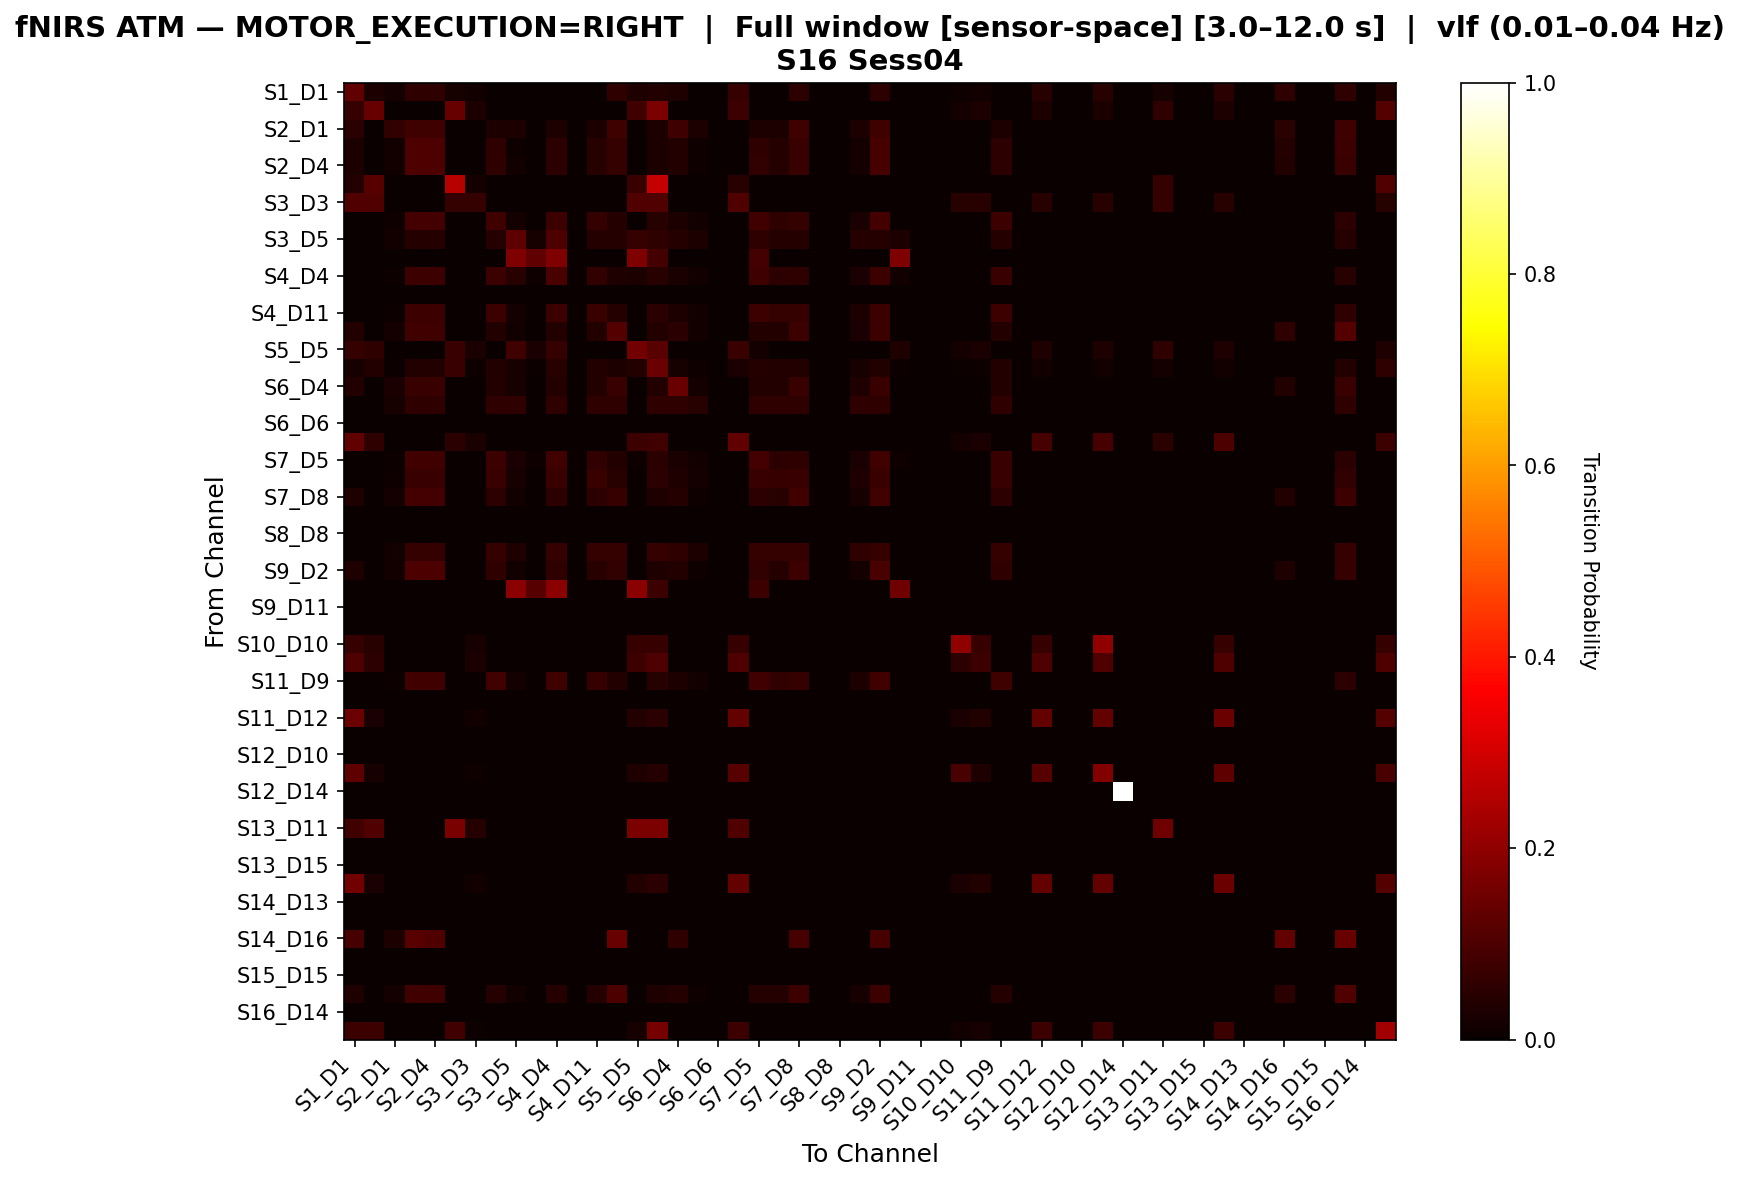

The data file committed next to this chart (first rows):
, S1_D1 hbo, S1_D3 hbo, S2_D1 hbo, S2_D2 hbo, S2_D4 hbo, S3_D1 hbo, S3_D3 hbo, S3_D4 hbo, S3_D5 hbo, S4_D2 hbo, S4_D4 hbo, S4_D6 hbo, S4_D11 hbo, S5_D3 hbo, S5_D5 hbo, S5_D7 hbo, S6_D4 hbo, S6_D5 hbo, S6_D6 hbo, S6_D8 hbo, S7_D5 hbo, S7_D7 hbo, S7_D8 hbo
S1_D1 hbo, 0.1292, 0.02917, 0.01667, 0.05833, 0.05833, 0.02083, 0.0125, 0.0, 0.0, 0.0, 0.0, 0.0, 0.0, 0.05833, 0.03333, 0.0375, 0.03333, 0.0, 0.0, 0.06667, 0.0, 0.0, 0.05417
S1_D3 hbo, 0.06542, 0.1402, 0.0, 0.0, 0.0, 0.1402, 0.02804, 0.0, 0.0, 0.0, 0.0, 0.0, 0.0, 0.0, 0.08411, 0.1682, 0.0, 0.0, 0.0, 0.07477, 0.0, 0.0, 0.0
S2_D1 hbo, 0.04902, 0.0, 0.05882, 0.07843, 0.07843, 0.0, 0.0, 0.02941, 0.02941, 0.0, 0.02941, 0.0, 0.02941, 0.07843, 0.0, 0.02941, 0.07843, 0.02941, 0.0, 0.0, 0.02941, 0.02941, 0.07843
S2_D2 hbo, 0.0303, 0.0, 0.01399, 0.1026, 0.0979, 0.0, 0.0, 0.05594, 0.01166, 0.0, 0.05361, 0.0, 0.04429, 0.06527, 0.0, 0.0303, 0.0373, 0.009324, 0.0, 0.0, 0.05828, 0.03963, 0.07226
S2_D4 hbo, 0.03052, 0.0, 0.01408, 0.1033, 0.09859, 0.0, 0.0, 0.05634, 0.01174, 0.0, 0.05399, 0.0, 0.0446, 0.06338, 0.0, 0.03052, 0.03756, 0.00939, 0.0, 0.0, 0.05869, 0.03991, 0.07277
S3_D1 hbo, 0.03604, 0.1171, 0.0, 0.0, 0.0, 0.2613, 0.01802, 0.0, 0.0, 0.0, 0.0, 0.0, 0.0, 0.0, 0.07207, 0.2793, 0.0, 0.0, 0.0, 0.04505, 0.0, 0.0, 0.0
S3_D3 hbo, 0.1087, 0.1087, 0.0, 0.0, 0.0, 0.06522, 0.06522, 0.0, 0.0, 0.0, 0.0, 0.0, 0.0, 0.0, 0.1087, 0.1087, 0.0, 0.0, 0.0, 0.1087, 0.0, 0.0, 0.0
S3_D4 hbo, 0.003333, 0.0, 0.01, 0.08667, 0.08667, 0.0, 0.0, 0.08, 0.01667, 0.0, 0.07667, 0.0, 0.06333, 0.04, 0.0, 0.04333, 0.03, 0.01333, 0.0, 0.0, 0.08333, 0.05667, 0.06333
S3_D5 hbo, 0.0, 0.0, 0.01408, 0.04225, 0.04225, 0.0, 0.0, 0.04225, 0.1268, 0.02113, 0.09859, 0.0, 0.04225, 0.04225, 0.06338, 0.05634, 0.04225, 0.02817, 0.0, 0.0, 0.05634, 0.04225, 0.04225
S4_D2 hbo, 0.0, 0.0, 0.0, 0.0, 0.0, 0.0, 0.0, 0.0, 0.1739, 0.1304, 0.1739, 0.0, 0.0, 0.0, 0.1739, 0.08696, 0.0, 0.0, 0.0, 0.0, 0.08696, 0.0, 0.0
S4_D4 hbo, 0.0, 0.0, 0.006192, 0.0743, 0.0743, 0.0, 0.0, 0.0743, 0.04334, 0.009288, 0.09598, 0.0, 0.05882, 0.03406, 0.02786, 0.04644, 0.02477, 0.01238, 0.0, 0.0, 0.0805, 0.05263, 0.05573
S4_D6 hbo, 0.0, 0.0, 0.0, 0.0, 0.0, 0.0, 0.0, 0.0, 0.0, 0.0, 0.0, 0.0, 0.0, 0.0, 0.0, 0.0, 0.0, 0.0, 0.0, 0.0, 0.0, 0.0, 0.0
S4_D11 hbo, 0.0, 0.0, 0.007692, 0.07692, 0.07692, 0.0, 0.0, 0.07692, 0.01923, 0.0, 0.07692, 0.0, 0.07308, 0.04231, 0.0, 0.05, 0.03077, 0.01538, 0.0, 0.0, 0.07692, 0.06538, 0.06923
S5_D3 hbo, 0.03892, 0.0, 0.01796, 0.08383, 0.08084, 0.0, 0.0, 0.03593, 0.01497, 0.0, 0.03593, 0.0, 0.03593, 0.1108, 0.0, 0.03593, 0.0479, 0.01198, 0.0, 0.0, 0.03593, 0.03593, 0.07485
S5_D5 hbo, 0.06349, 0.05556, 0.0, 0.0, 0.0, 0.07143, 0.02381, 0.0, 0.07937, 0.02381, 0.06349, 0.0, 0.0, 0.0, 0.1587, 0.119, 0.0, 0.0, 0.0, 0.07143, 0.01587, 0.0, 0.0
S5_D7 hbo, 0.0229, 0.03817, 0.005089, 0.03562, 0.03562, 0.07379, 0.007634, 0.03562, 0.02036, 0.007634, 0.04326, 0.0, 0.03562, 0.02799, 0.03562, 0.145, 0.02036, 0.01018, 0.0, 0.02545, 0.04071, 0.03562, 0.03562
S6_D4 hbo, 0.03644, 0.0, 0.02429, 0.07287, 0.07287, 0.0, 0.0, 0.03644, 0.02024, 0.0, 0.03644, 0.0, 0.03644, 0.07287, 0.0, 0.03644, 0.1417, 0.01619, 0.0, 0.0, 0.03644, 0.03644, 0.07287
S6_D5 hbo, 0.0, 0.0, 0.02326, 0.05814, 0.05814, 0.0, 0.0, 0.05814, 0.05814, 0.0, 0.05814, 0.0, 0.05814, 0.05814, 0.0, 0.05814, 0.05814, 0.04651, 0.0, 0.0, 0.05814, 0.05814, 0.05814
S6_D6 hbo, 0.0, 0.0, 0.0, 0.0, 0.0, 0.0, 0.0, 0.0, 0.0, 0.0, 0.0, 0.0, 0.0, 0.0, 0.0, 0.0, 0.0, 0.0, 0.0, 0.0, 0.0, 0.0, 0.0
S6_D8 hbo, 0.1322, 0.05785, 0.0, 0.0, 0.0, 0.04959, 0.02479, 0.0, 0.0, 0.0, 0.0, 0.0, 0.0, 0.0, 0.07438, 0.08264, 0.0, 0.0, 0.0, 0.1322, 0.0, 0.0, 0.0
S7_D5 hbo, 0.0, 0.0, 0.00641, 0.08333, 0.08333, 0.0, 0.0, 0.07692, 0.02564, 0.009615, 0.08333, 0.0, 0.0609, 0.03526, 0.009615, 0.04808, 0.02564, 0.01282, 0.0, 0.0, 0.08654, 0.05449, 0.05769
S7_D7 hbo, 0.0, 0.0, 0.008163, 0.07347, 0.07347, 0.0, 0.0, 0.07347, 0.02041, 0.0, 0.07347, 0.0, 0.07347, 0.0449, 0.0, 0.05306, 0.03265, 0.01633, 0.0, 0.0, 0.07347, 0.06939, 0.07347
S7_D8 hbo, 0.03476, 0.0, 0.01604, 0.08824, 0.08824, 0.0, 0.0, 0.0508, 0.01337, 0.0, 0.0508, 0.0, 0.0508, 0.06684, 0.0, 0.03476, 0.04278, 0.0107, 0.0, 0.0, 0.0508, 0.04545, 0.08289
S8_D6 hbo, 0.0, 0.0, 0.0, 0.0, 0.0, 0.0, 0.0, 0.0, 0.0, 0.0, 0.0, 0.0, 0.0, 0.0, 0.0, 0.0, 0.0, 0.0, 0.0, 0.0, 0.0, 0.0, 0.0
S8_D8 hbo, 0.0, 0.0, 0.0, 0.0, 0.0, 0.0, 0.0, 0.0, 0.0, 0.0, 0.0, 0.0, 0.0, 0.0, 0.0, 0.0, 0.0, 0.0, 0.0, 0.0, 0.0, 0.0, 0.0
S8_D15 hbo, 0.0, 0.0, 0.01389, 0.0625, 0.0625, 0.0, 0.0, 0.0625, 0.03472, 0.0, 0.0625, 0.0, 0.0625, 0.0625, 0.0, 0.0625, 0.05556, 0.02778, 0.0, 0.0, 0.0625, 0.0625, 0.0625
S9_D2 hbo, 0.03125, 0.0, 0.01442, 0.09856, 0.09856, 0.0, 0.0, 0.05769, 0.01202, 0.0, 0.05529, 0.0, 0.04567, 0.0601, 0.0, 0.03125, 0.03846, 0.009615, 0.0, 0.0, 0.0601, 0.04087, 0.07452
S9_D9 hbo, 0.0, 0.0, 0.0, 0.0, 0.0, 0.0, 0.0, 0.0, 0.1923, 0.1154, 0.1923, 0.0, 0.0, 0.0, 0.1923, 0.07692, 0.0, 0.0, 0.0, 0.0, 0.07692, 0.0, 0.0
S9_D11 hbo, 0.0, 0.0, 0.0, 0.0, 0.0, 0.0, 0.0, 0.0, 0.0, 0.0, 0.0, 0.0, 0.0, 0.0, 0.0, 0.0, 0.0, 0.0, 0.0, 0.0, 0.0, 0.0, 0.0
S10_D9 hbo, 0.0, 0.0, 0.0, 0.0, 0.0, 0.0, 0.0, 0.0, 0.0, 0.0, 0.0, 0.0, 0.0, 0.0, 0.0, 0.0, 0.0, 0.0, 0.0, 0.0, 0.0, 0.0, 0.0
S10_D10 hbo, 0.06667, 0.04444, 0.0, 0.0, 0.0, 0.0, 0.02222, 0.0, 0.0, 0.0, 0.0, 0.0, 0.0, 0.0, 0.06667, 0.06667, 0.0, 0.0, 0.0, 0.06667, 0.0, 0.0, 0.0
S10_D12 hbo, 0.1026, 0.05128, 0.0, 0.0, 0.0, 0.0, 0.02564, 0.0, 0.0, 0.0, 0.0, 0.0, 0.0, 0.0, 0.07692, 0.1026, 0.0, 0.0, 0.0, 0.1026, 0.0, 0.0, 0.0
S11_D9 hbo, 0.0, 0.0, 0.006993, 0.08392, 0.08392, 0.0, 0.0, 0.08392, 0.01748, 0.0, 0.08042, 0.0, 0.06643, 0.03846, 0.0, 0.04545, 0.02797, 0.01399, 0.0, 0.0, 0.08392, 0.05944, 0.06294
S11_D11 hbo, 0.0, 0.0, 0.0, 0.0, 0.0, 0.0, 0.0, 0.0, 0.0, 0.0, 0.0, 0.0, 0.0, 0.0, 0.0, 0.0, 0.0, 0.0, 0.0, 0.0, 0.0, 0.0, 0.0
S11_D12 hbo, 0.1481, 0.02469, 0.0, 0.0, 0.0, 0.0, 0.01235, 0.0, 0.0, 0.0, 0.0, 0.0, 0.0, 0.0, 0.03704, 0.04938, 0.0, 0.0, 0.0, 0.1358, 0.0, 0.0, 0.0
S11_D13 hbo, 0.0, 0.0, 0.0, 0.0, 0.0, 0.0, 0.0, 0.0, 0.0, 0.0, 0.0, 0.0, 0.0, 0.0, 0.0, 0.0, 0.0, 0.0, 0.0, 0.0, 0.0, 0.0, 0.0
S12_D10 hbo, 0.0, 0.0, 0.0, 0.0, 0.0, 0.0, 0.0, 0.0, 0.0, 0.0, 0.0, 0.0, 0.0, 0.0, 0.0, 0.0, 0.0, 0.0, 0.0, 0.0, 0.0, 0.0, 0.0
S12_D12 hbo, 0.1277, 0.02128, 0.0, 0.0, 0.0, 0.0, 0.01064, 0.0, 0.0, 0.0, 0.0, 0.0, 0.0, 0.0, 0.03191, 0.04255, 0.0, 0.0, 0.0, 0.117, 0.0, 0.0, 0.0
S12_D14 hbo, 0.0, 0.0, 0.0, 0.0, 0.0, 0.0, 0.0, 0.0, 0.0, 0.0, 0.0, 0.0, 0.0, 0.0, 0.0, 0.0, 0.0, 0.0, 0.0, 0.0, 0.0, 0.0, 0.0
S13_D6 hbo, 0.0, 0.0, 0.0, 0.0, 0.0, 0.0, 0.0, 0.0, 0.0, 0.0, 0.0, 0.0, 0.0, 0.0, 0.0, 0.0, 0.0, 0.0, 0.0, 0.0, 0.0, 0.0, 0.0
S13_D11 hbo, 0.08511, 0.1064, 0.0, 0.0, 0.0, 0.1702, 0.04255, 0.0, 0.0, 0.0, 0.0, 0.0, 0.0, 0.0, 0.1702, 0.1702, 0.0, 0.0, 0.0, 0.1064, 0.0, 0.0, 0.0
S13_D13 hbo, 0.0, 0.0, 0.0, 0.0, 0.0, 0.0, 0.0, 0.0, 0.0, 0.0, 0.0, 0.0, 0.0, 0.0, 0.0, 0.0, 0.0, 0.0, 0.0, 0.0, 0.0, 0.0, 0.0
S13_D15 hbo, 0.0, 0.0, 0.0, 0.0, 0.0, 0.0, 0.0, 0.0, 0.0, 0.0, 0.0, 0.0, 0.0, 0.0, 0.0, 0.0, 0.0, 0.0, 0.0, 0.0, 0.0, 0.0, 0.0
S14_D12 hbo, 0.1585, 0.02439, 0.0, 0.0, 0.0, 0.0, 0.0122, 0.0, 0.0, 0.0, 0.0, 0.0, 0.0, 0.0, 0.03659, 0.04878, 0.0, 0.0, 0.0, 0.1341, 0.0, 0.0, 0.0
S14_D13 hbo, 0.0, 0.0, 0.0, 0.0, 0.0, 0.0, 0.0, 0.0, 0.0, 0.0, 0.0, 0.0, 0.0, 0.0, 0.0, 0.0, 0.0, 0.0, 0.0, 0.0, 0.0, 0.0, 0.0
S14_D14 hbo, 0.0, 0.0, 0.0, 0.0, 0.0, 0.0, 0.0, 0.0, 0.0, 0.0, 0.0, 0.0, 0.0, 0.0, 0.0, 0.0, 0.0, 0.0, 0.0, 0.0, 0.0, 0.0, 0.0
S14_D16 hbo, 0.0922, 0.0, 0.02837, 0.1135, 0.1064, 0.0, 0.0, 0.0, 0.0, 0.0, 0.0, 0.0, 0.0, 0.1418, 0.0, 0.0, 0.05674, 0.0, 0.0, 0.0, 0.0, 0.0, 0.0922
S15_D13 hbo, 0.0, 0.0, 0.0, 0.0, 0.0, 0.0, 0.0, 0.0, 0.0, 0.0, 0.0, 0.0, 0.0, 0.0, 0.0, 0.0, 0.0, 0.0, 0.0, 0.0, 0.0, 0.0, 0.0
S15_D15 hbo, 0.0, 0.0, 0.0, 0.0, 0.0, 0.0, 0.0, 0.0, 0.0, 0.0, 0.0, 0.0, 0.0, 0.0, 0.0, 0.0, 0.0, 0.0, 0.0, 0.0, 0.0, 0.0, 0.0
S15_D16 hbo, 0.03439, 0.0, 0.01587, 0.08466, 0.08201, 0.0, 0.0, 0.04233, 0.01323, 0.0, 0.04233, 0.0, 0.04233, 0.09788, 0.0, 0.03439, 0.04233, 0.01058, 0.0, 0.0, 0.04233, 0.04233, 0.07672
S16_D14 hbo, 0.0, 0.0, 0.0, 0.0, 0.0, 0.0, 0.0, 0.0, 0.0, 0.0, 0.0, 0.0, 0.0, 0.0, 0.0, 0.0, 0.0, 0.0, 0.0, 0.0, 0.0, 0.0, 0.0
S16_D16 hbo, 0.07634, 0.07634, 0.0, 0.0, 0.0, 0.08397, 0.007634, 0.0, 0.0, 0.0, 0.0, 0.0, 0.0, 0.0, 0.0229, 0.1603, 0.0, 0.0, 0.0, 0.07634, 0.0, 0.0, 0.0
